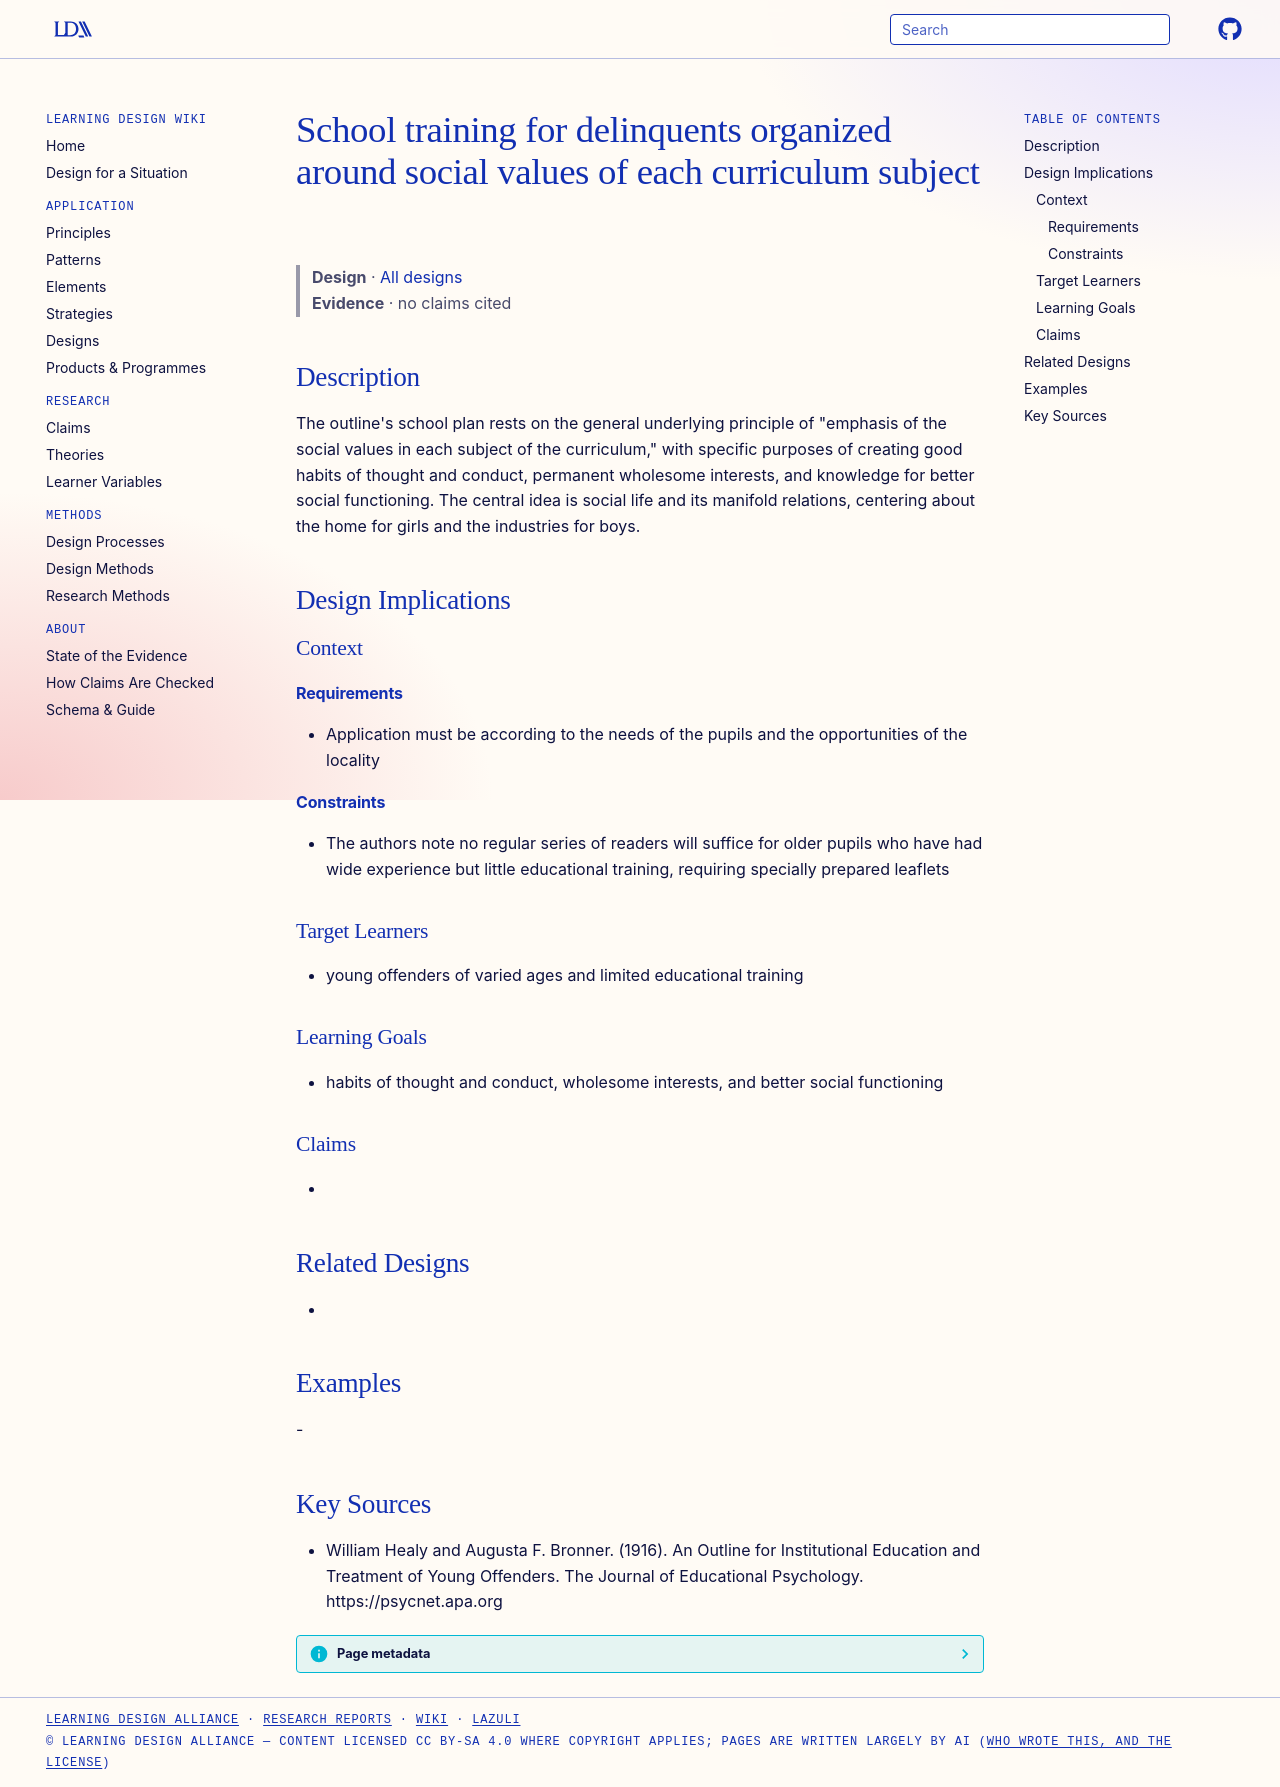

repository: Learning-Design-Alliance/learning-wiki · page: designs/social-values-curriculum-for-delinquents/index.html · generator: mkdocs

---
type: design
id: social-values-curriculum-for-delinquents
title: School training for delinquents organized around social values of each curriculum subject
description: "The outline's school plan rests on the general underlying principle of \"emphasis of the social values in each subject of the curriculum,\" with specific purposes of creating good habits of thought and conduct, permanen..."
status: review
generated:
  by: "process:settle-candidates"
  at: 2026-10-24
sources:
  - id: william-healy-and-augusta-f-bronner-1916
    resource: "https://psycnet.apa.org"
    title: "William Healy and Augusta F. Bronner. (1916). An Outline for Institutional Education and Treatment of Young Offenders. The Journal of Educational Psychology. https://psycnet.apa.org"
    author: William Healy and Augusta F. Bronner
---

# School training for delinquents organized around social values of each curriculum subject

> **Design** · [All designs](index.md)
> **Evidence** · no claims cited

## Description
The outline's school plan rests on the general underlying principle of "emphasis of the social values in each subject of the curriculum," with specific purposes of creating good habits of thought and conduct, permanent wholesome interests, and knowledge for better social functioning. The central idea is social life and its manifold relations, centering about the home for girls and the industries for boys.

## Design Implications

### Context
#### Requirements
- Application must be according to the needs of the pupils and the opportunities of the locality
#### Constraints
- The authors note no regular series of readers will suffice for older pupils who have had wide experience but little educational training, requiring specially prepared leaflets

### Target Learners
- young offenders of varied ages and limited educational training

### Learning Goals
- habits of thought and conduct, wholesome interests, and better social functioning

### Claims
- 

## Related Designs
- 

## Examples
-

## Key Sources
- William Healy and Augusta F. Bronner. (1916). An Outline for Institutional Education and Treatment of Young Offenders. The Journal of Educational Psychology. https://psycnet.apa.org
